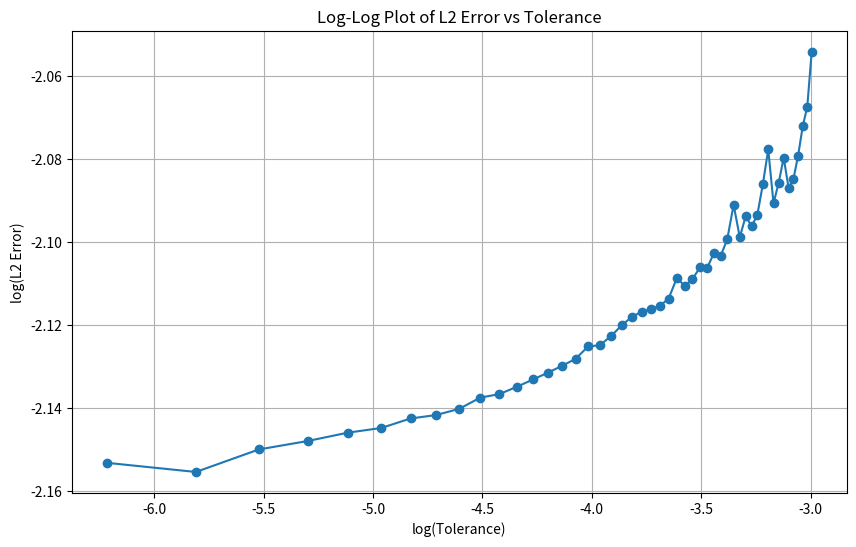
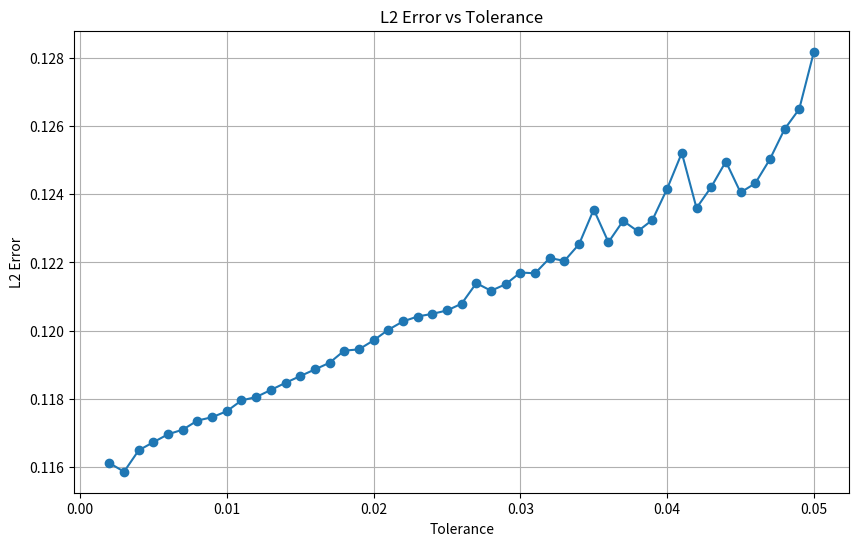

Recreate these plots in Python, in order.


import numpy as np
import matplotlib.pyplot as plt

t = 10  
n = 41  
dx = 40 / (n - 1)
dt = 1
m = 5
atol = 0.14
rtol = 0.14

# u = np.zeros((int(t / dt) + 1, n))
u = np.zeros((10000, n))
# u_hat = np.zeros((int(t / dt) + 1, n))
u_hat = np.zeros((10000, n))
x = np.linspace(0, 40, n)

u[0] = 0.5 * (1 + np.tanh(250 * (x - 20)))
u[:, 0] = 0
u[:, -1] = 1

gamma = [[0, 0, 0], [0, 1, 0], [-0.497531095840104, 1.384996869124138, 0], [1.010070514199942, 3.878155713328178, 0], [-3.196559004608766, -2.324512951813145, 1.642598936063715], [1.717835630267259, -0.514633322274467, 0.188295940828347]]
beta = [0, 0.075152045700771, 0.211361016946069, 1.100713347634329, 0.728537814675568, 0.393172889823198]
delta = [1, 0.081252332929194, -1.083849060586449, -1.096110881845602, 2.859440022030827, -0.655568367959557, -0.194421504490852]
beta_controller = [0.70, -0.40, 0]  # PI
q = 4
q_hat = 3
k = q_hat + 1
value = []
epsilon = [1, 1]
dt_old = 1
dt_list = [1]
j = 0

def rhs(u):
    dudx = np.zeros_like(u)
    dudx[1:] = (u[1:] - u[:-1])/dx
    return -0.5 * dudx

def step_size(s1, s2, atol, rtol):
    value = []
    for i in range(0, n):
        error = s1[i]-s2[i]
        denominator = (atol+rtol*max(abs(s1[i]), abs(s2[i])))
        value.append((error/denominator)**2)
    w = (np.sum(value)/n) ** (1/2)
    epsilon[:0] = [1/w]
    dt = epsilon[0] ** (beta_controller[0] / k) * epsilon[1] ** (beta_controller[1] / k) * epsilon[2] ** (beta_controller[2] / k) * dt_old
    epsilon.pop()
    return dt

def calculate_l2_error(u, u_exact):
    error = np.sqrt(np.sum((u - u_exact) ** 2)/len(u))
    return error

tolerance_list = []
l2_errors = []

tolerance = 0.05
while tolerance >= 0.001:
    #print('Tolerance:', tolerance)
    atol = tolerance
    rtol = tolerance
    j = 0
    while np.sum(dt_list) < t:
        s3 = u[j].copy()
        s1 = s3.copy()
        s2 = np.zeros_like(s3)
        for i in range(1, m + 1):
            s2 += delta[i-1] * s1
            s1 = gamma[i][0] * s1 + gamma[i][1] * s2 + gamma[i][2] * s3 + beta[i - 1] * dt * rhs(s1)
        s2 = (s2 + delta[m] * s1 + delta[m+1] * s3) / sum(delta[0:m + 2])
        u[j + 1] = s1
        u_hat[j + 1] = s2
        # if t - np.sum(dt_list) < 0.000001:
        #     dt = t - np.sum(dt_list)
        # else:
        dt = step_size(s1, s2, atol, rtol)
        dt_list.append(dt)
        dt_old = dt
        j += 1
    #print('dt list', np.sum(dt_list))
    u_exact = 0.5 * (1+np.tanh(250*(x-0.5*np.sum(dt_list)-20)))
    #print('uexact', u_exact)
    #print('j',j)
    #print('u[j]', u[j])
    l2_error = calculate_l2_error(u[j], u_exact)
    l2_errors.append(l2_error)
    tolerance_list.append(tolerance)
    tolerance -= 0.001
    dt_list.clear()
    if l2_error < 0.115:
        print('err',l2_errors)
        print('tol', tolerance_list)
plt.figure(figsize=(10, 6))
plt.plot(np.log(tolerance_list), np.log(l2_errors), marker='o')
plt.xlabel('log(Tolerance)')
plt.ylabel('log(L2 Error)')
plt.title('Log-Log Plot of L2 Error vs Tolerance')
plt.grid(True)
plt.show()

plt.figure(figsize=(10, 6))
plt.plot((tolerance_list), (l2_errors), marker='o')
plt.xlabel('Tolerance')
plt.ylabel('L2 Error')
plt.title('L2 Error vs Tolerance')
plt.grid(True)
plt.show()
